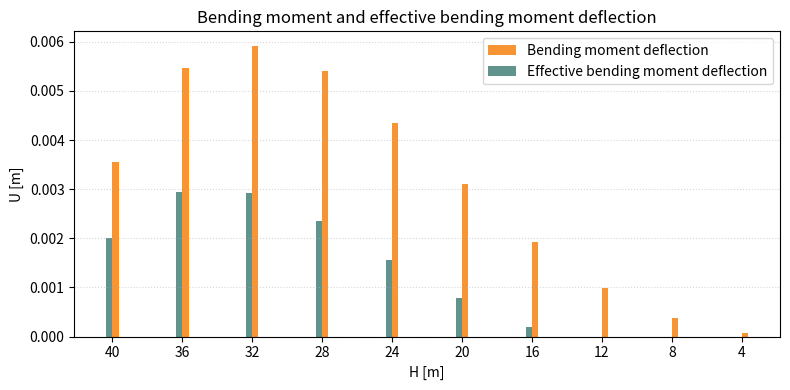

Reproduce this figure in Python.
# -*- coding: utf-8 -*-
"""
Bar chart of bending moment deflection and effective bending moment deflection
using custom colours.

Data updated with:
    H, U_m, U_eff_raw, U_eff_clipped

Saves figure as 'Um_Uv_opstalt_final.svg'.
"""

import numpy as np
import matplotlib.pyplot as plt

# ----- Your colours -----
TEAL_MED = "#5F938C"   # for effective bending moment deflection
ORANGE   = "#F79433"   # for bending moment deflection

# ----- Data -----
x_vals = np.array([40, 36, 32, 28, 24, 20, 16, 12, 8, 4])

# Bending moment deflection (U_m)
Um = np.array([
    0.003555556,
    0.005472000,
    0.005916444,
    0.005400889,
    0.004352000,
    0.003111111,
    0.001934222,
    0.000992000,
    0.000369778,
    0.0000675556,
])

# Effective bending moment deflection (raw, can be negative)
Ueff_raw = np.array([
    0.002000000,
    0.002952000,
    0.002929778,
    0.002352000,
    0.001552000,
    0.000777778,
    0.000192000,
   -0.000128000,
   -0.000190222,
   -0.000088000,
])

# Effective bending moment deflection (clipped at 0, for plotting)
Ueff = np.array([
    0.002000000,
    0.002952000,
    0.002929778,
    0.002352000,
    0.001552000,
    0.000777778,
    0.000192000,
    0.0,
    0.0,
    0.0,
])

# ----- Plot -----
fig, ax = plt.subplots(figsize=(8, 4))

width = 0.35  # bar width

ax.bar(x_vals - width/2, Um,   width=width,
       color=ORANGE,   label="Bending moment deflection")
ax.bar(x_vals + width/2, Ueff, width=width,
       color=TEAL_MED, label="Effective bending moment deflection")

ax.set_title("Bending moment and effective bending moment deflection")
ax.set_xlabel("H [m]")
ax.set_ylabel("U [m]")

# Ticks exactly at 40, 36, ..., 4
ax.set_xticks(x_vals)
ax.invert_xaxis()  # 40 on the left, 4 on the right

ax.legend()
ax.grid(axis="y", linestyle=":", alpha=0.5)

plt.tight_layout()
plt.savefig("Um_Uv_opstalt_final.svg", format="svg", bbox_inches="tight")
plt.show()

